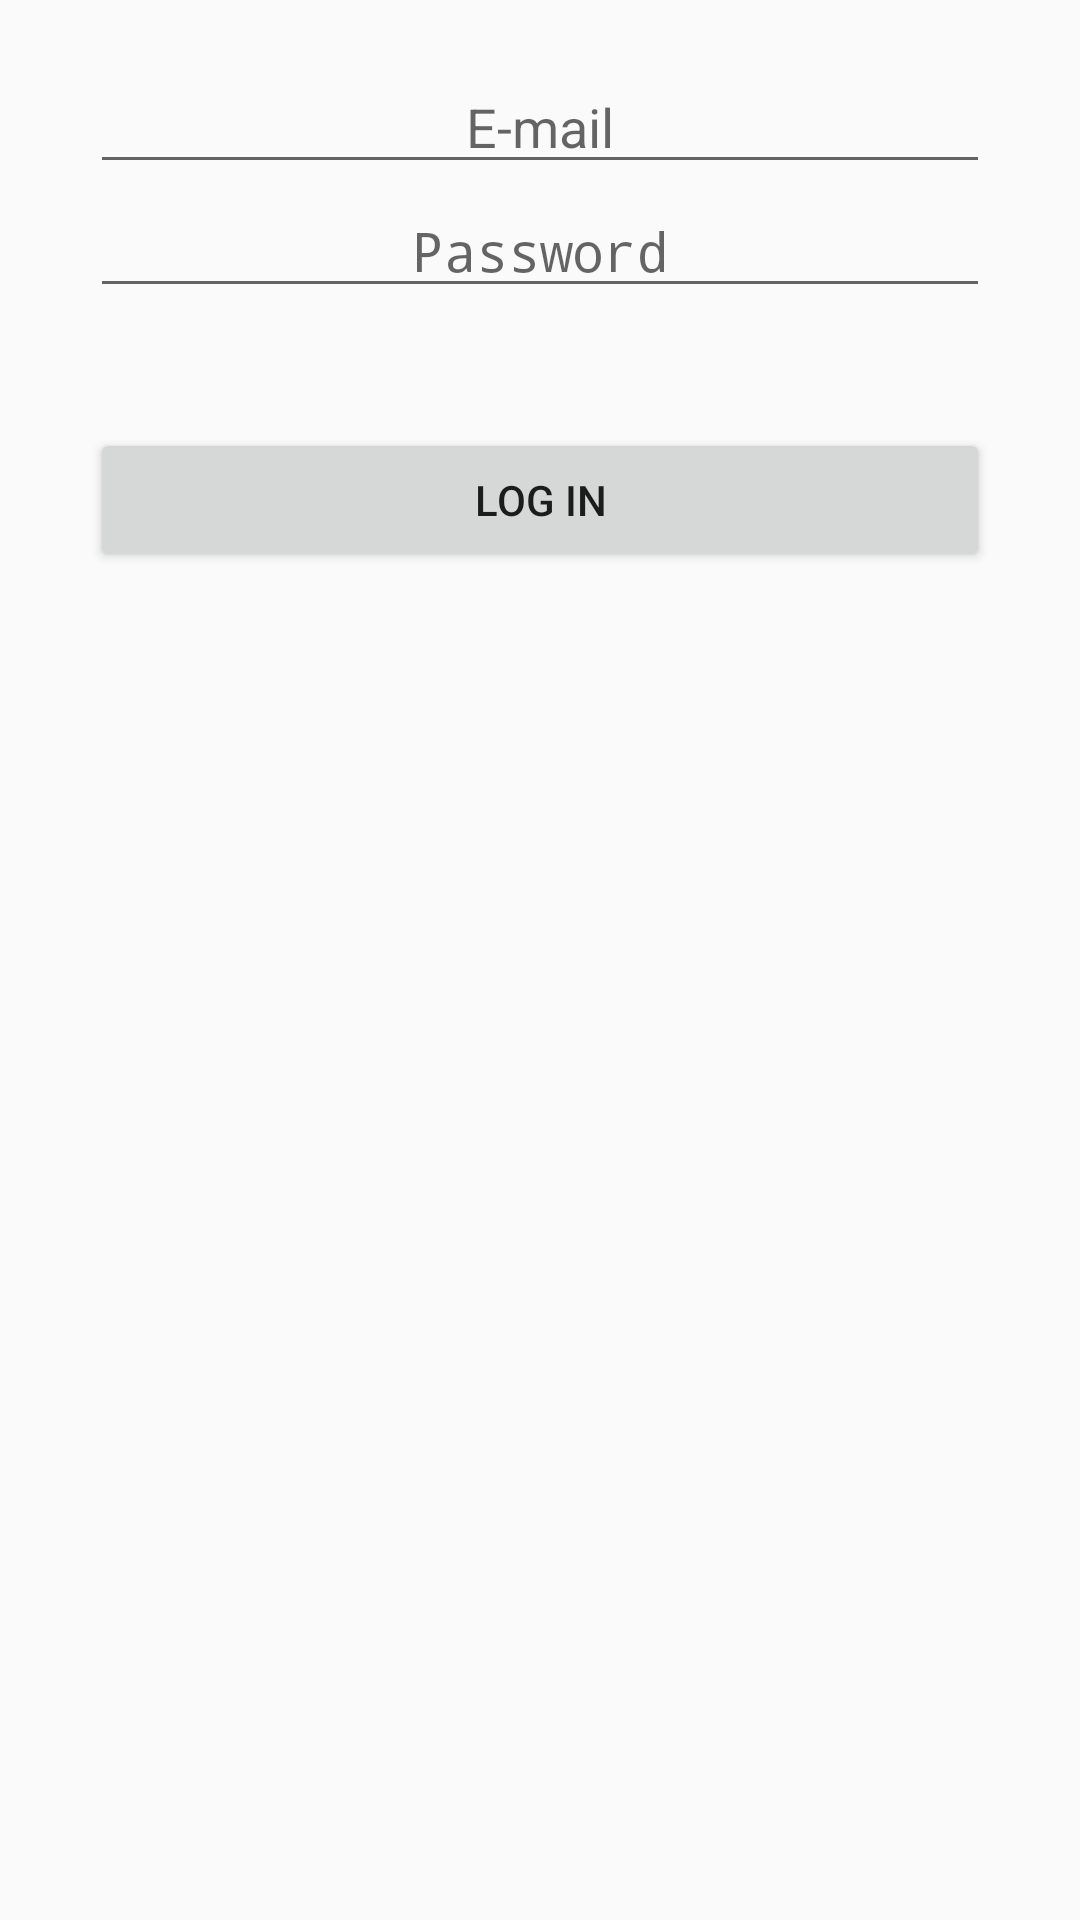

Reconstruct the res/layout file that produces this screen, plus the resources it refers to.
<!-- AndroidManifest.xml: application theme AppTheme -->
<!-- res/layout/activity_log_in.xml -->
<?xml version="1.0" encoding="utf-8"?>
<androidx.constraintlayout.widget.ConstraintLayout xmlns:android="http://schemas.android.com/apk/res/android"
    xmlns:app="http://schemas.android.com/apk/res-auto"
    xmlns:tools="http://schemas.android.com/tools"
    android:layout_width="match_parent"
    android:layout_height="match_parent"
    tools:context=".ActivityControllers.LogInActivity">

    <ProgressBar
        android:id="@+id/login_progress"
        android:layout_width="match_parent"
        android:layout_height="wrap_content"
        android:indeterminate="true"
        android:translationZ="1000dp"
        app:layout_constraintTop_toTopOf="parent"
        app:layout_constraintBottom_toBottomOf="parent"
        app:layout_constraintRight_toRightOf="parent"
        app:layout_constraintLeft_toLeftOf="parent"/>

    <EditText
        android:id="@+id/login_username"
        android:layout_width="match_parent"
        android:layout_height="wrap_content"
        app:layout_constraintTop_toTopOf="parent"
        app:layout_constraintStart_toStartOf="parent"
        app:layout_constraintEnd_toEndOf="parent"
        android:layout_marginTop="20dp"
        android:layout_marginEnd="30dp"
        android:layout_marginStart="30dp"
        android:hint="@string/email"
        android:gravity="center"
        />

    <EditText
        android:id="@+id/login_password"
        android:layout_width="match_parent"
        android:layout_height="wrap_content"
        app:layout_constraintTop_toBottomOf="@id/login_username"
        app:layout_constraintStart_toStartOf="parent"
        app:layout_constraintEnd_toEndOf="parent"
        android:layout_marginStart="30dp"
        android:layout_marginEnd="30dp"
        android:inputType="textPassword"
        android:hint="@string/password"
        android:gravity="center"
        />

    <Button
        android:id="@+id/login_loginButton"
        android:layout_width="match_parent"
        android:layout_height="wrap_content"
        app:layout_constraintTop_toBottomOf="@id/login_password"
        app:layout_constraintStart_toStartOf="parent"
        app:layout_constraintEnd_toEndOf="parent"
        android:layout_marginTop="40dp"
        android:layout_marginEnd="30dp"
        android:layout_marginStart="30dp"
        android:text="@string/login"
        />



    <TextView
        android:id="@+id/login_errorText"
        android:layout_width="match_parent"
        android:layout_height="wrap_content"
        app:layout_constraintTop_toBottomOf="@id/login_loginButton"
        app:layout_constraintStart_toStartOf="parent"
        app:layout_constraintEnd_toEndOf="parent"
        android:layout_marginTop="30dp"
        android:textColor="@color/colorAccent"
        android:gravity="center"
        />

</androidx.constraintlayout.widget.ConstraintLayout>
<!-- resources referenced by this layout -->
<resources>
  <color name="colorAccent">#D81B60</color>
  <string name="email" translatable="false">E-mail</string>
  <string name="login">Log in</string>
  <string name="password">Password</string>
  <style name="AppTheme" parent="Theme.AppCompat.Light.NoActionBar">
          
          <item name="colorPrimary">@color/colorPrimary</item>
          <item name="colorPrimaryDark">@color/colorPrimaryDark</item>
          <item name="colorAccent">@color/colorAccent</item>
      </style>
  <color name="colorPrimary">#008577</color>
  <color name="colorPrimaryDark">#00574B</color>
</resources>
